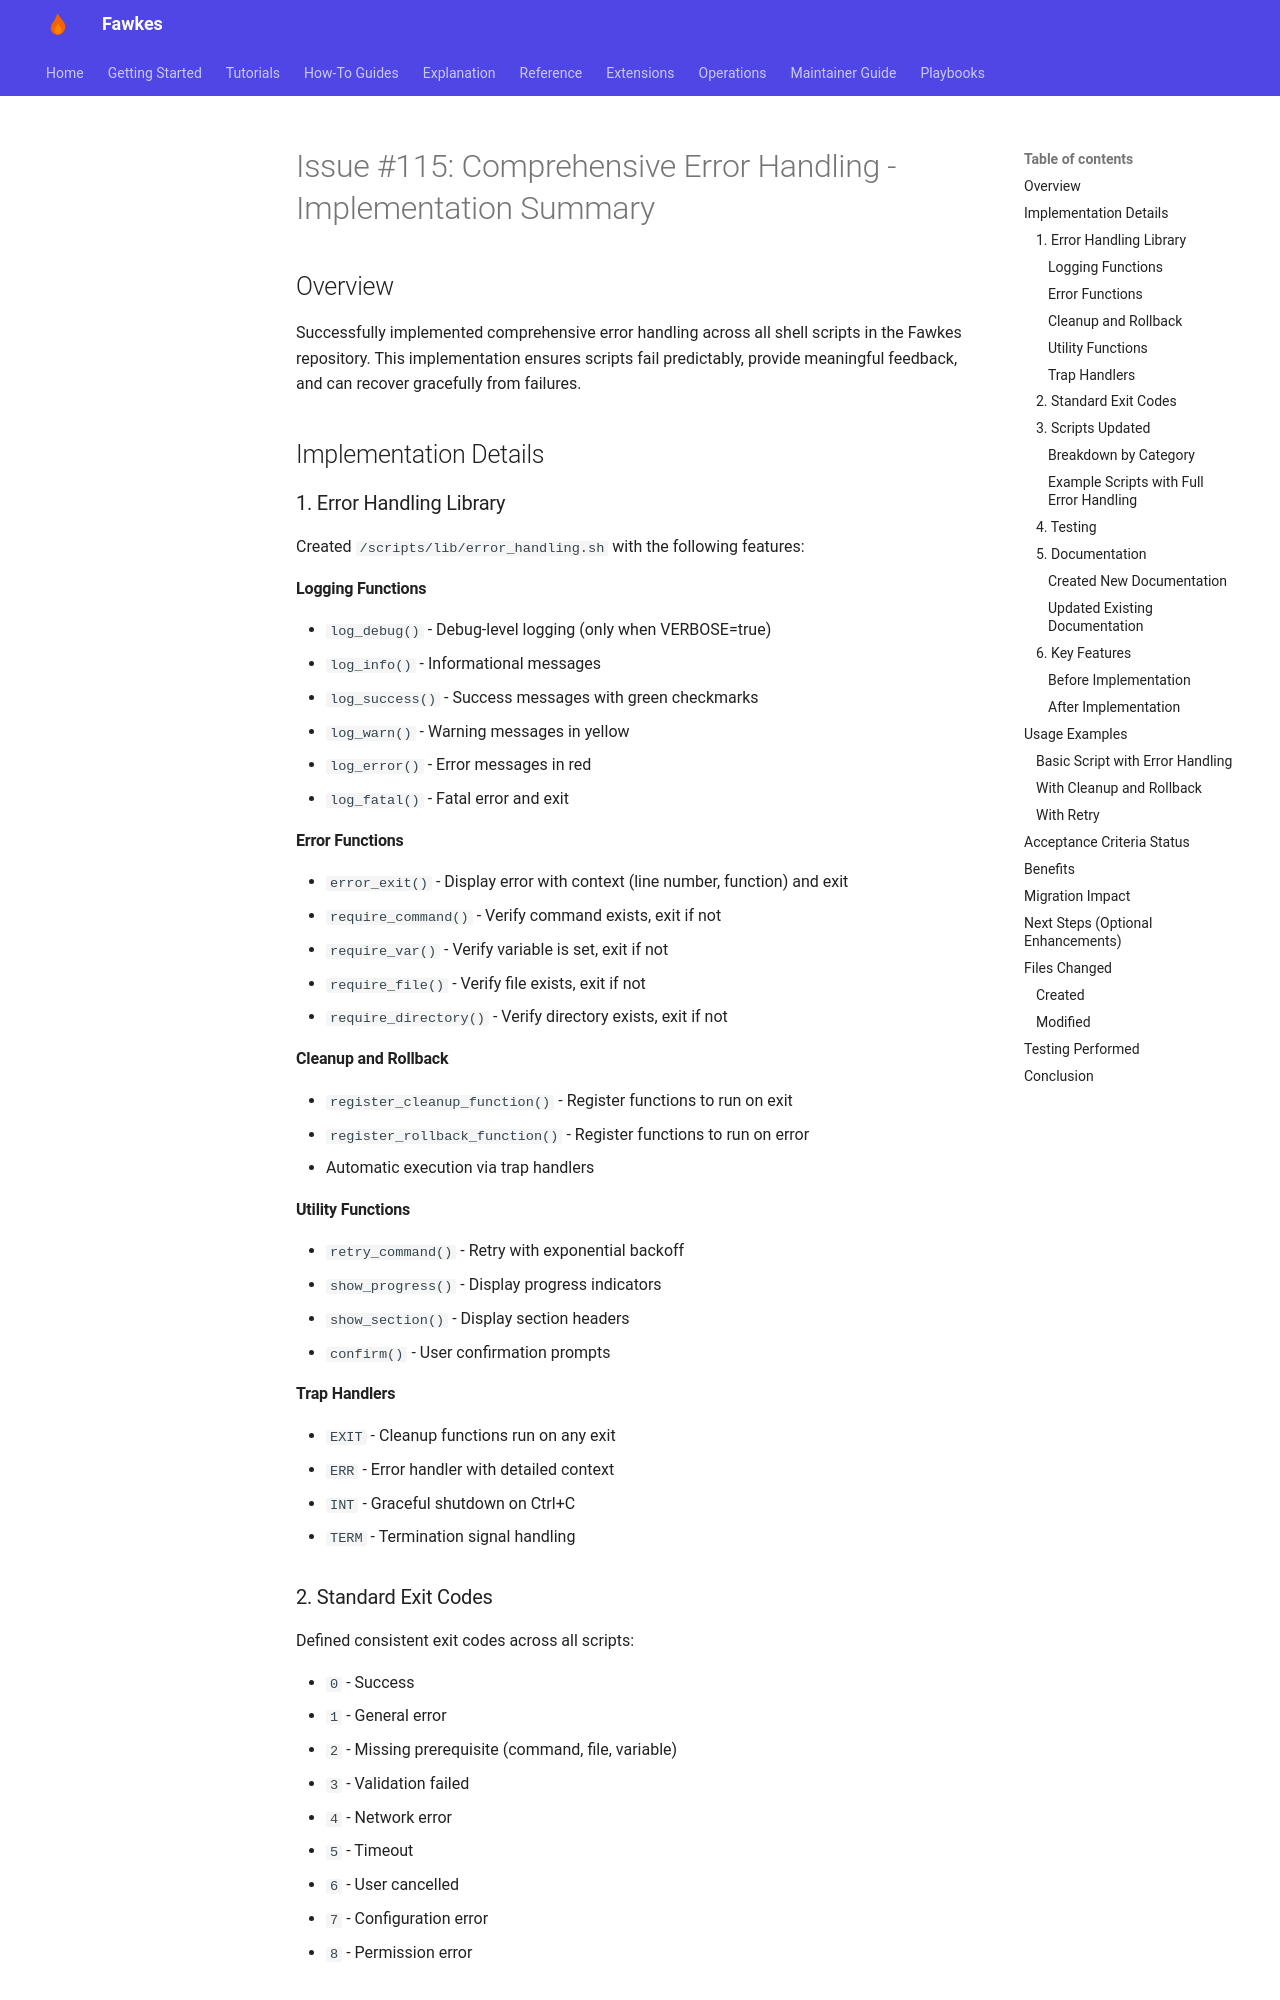

repository: paruff/fawkes · page: archive/implementation-notes/ISSUE_115_IMPLEMENTATION_SUMMARY/index.html · generator: mkdocs

# Issue #115: Comprehensive Error Handling - Implementation Summary

## Overview

Successfully implemented comprehensive error handling across all shell scripts in the Fawkes repository. This implementation ensures scripts fail predictably, provide meaningful feedback, and can recover gracefully from failures.

## Implementation Details

### 1. Error Handling Library

Created `/scripts/lib/error_handling.sh` with the following features:

#### Logging Functions
- `log_debug()` - Debug-level logging (only when VERBOSE=true)
- `log_info()` - Informational messages
- `log_success()` - Success messages with green checkmarks
- `log_warn()` - Warning messages in yellow
- `log_error()` - Error messages in red
- `log_fatal()` - Fatal error and exit

#### Error Functions
- `error_exit()` - Display error with context (line number, function) and exit
- `require_command()` - Verify command exists, exit if not
- `require_var()` - Verify variable is set, exit if not
- `require_file()` - Verify file exists, exit if not
- `require_directory()` - Verify directory exists, exit if not

#### Cleanup and Rollback
- `register_cleanup_function()` - Register functions to run on exit
- `register_rollback_function()` - Register functions to run on error
- Automatic execution via trap handlers

#### Utility Functions
- `retry_command()` - Retry with exponential backoff
- `show_progress()` - Display progress indicators
- `show_section()` - Display section headers
- `confirm()` - User confirmation prompts

#### Trap Handlers
- `EXIT` - Cleanup functions run on any exit
- `ERR` - Error handler with detailed context
- `INT` - Graceful shutdown on Ctrl+C
- `TERM` - Termination signal handling

### 2. Standard Exit Codes

Defined consistent exit codes across all scripts:
- `0` - Success
- `1` - General error
- `2` - Missing prerequisite (command, file, variable)
- `3` - Validation failed
- `4` - Network error
- `5` - Timeout
- `6` - User cancelled
- `7` - Configuration error
- `8` - Permission error

### 3. Scripts Updated

**Total Scripts**: 82
**100% Coverage**: All scripts now have `set -euo pipefail`
